Run: headless pygame with SDL's dummy video driver; simulated clock (each Clock.tick advances the game by its frame time, no real sleeping); random seed 0; keys injected as events and as key.get_pressed() state; no mouse input.
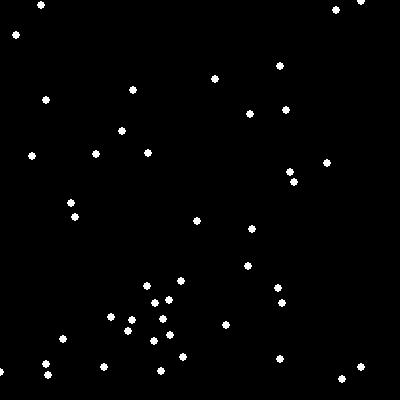
Frame 1 of 4 · flips 1–60 · no input
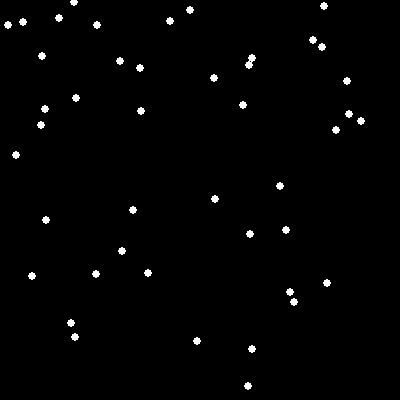
Frame 2 of 4 · flips 61–180 · tapped SPACE, RETURN · held RIGHT (→), D
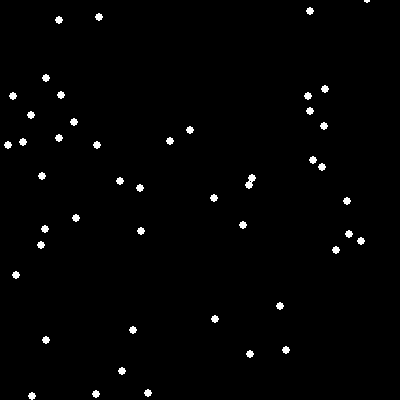
Frame 3 of 4 · flips 181–300 · held DOWN (↓), S
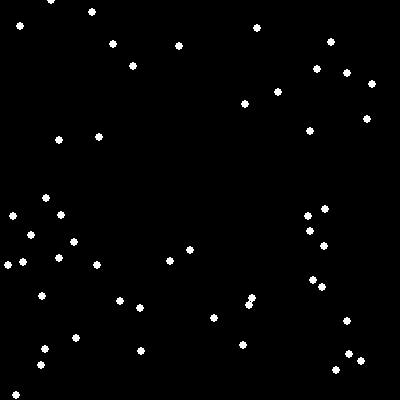
Frame 4 of 4 · flips 301–420 · held LEFT (←), A, UP (↑), W

The pygame program that drew these frames:

import pygame
import random
pygame.init()
screen = pygame.display.set_mode((400, 400))
pygame.display.set_caption("Snow Animation")
clock = pygame.time.Clock()
snow_list = []
for i in range(50):
    x = random.randrange(0, 400)
    y = random.randrange(0, 400)
    snow_list.append([x, y])
run = True
while run:
    for event in pygame.event.get():
        if event.type == pygame.QUIT:
            run = False
    screen.fill((0, 0, 0))
    for snow in snow_list:
        pygame.draw.circle(screen, (255, 255, 255), snow, 4)
        snow[1] += 1
        if snow[1] > 400:
            snow[0] = random.randrange(0, 400)
            snow[1] = random.randrange(-50, -10)
    pygame.display.flip()
    clock.tick(30)
pygame.quit()
